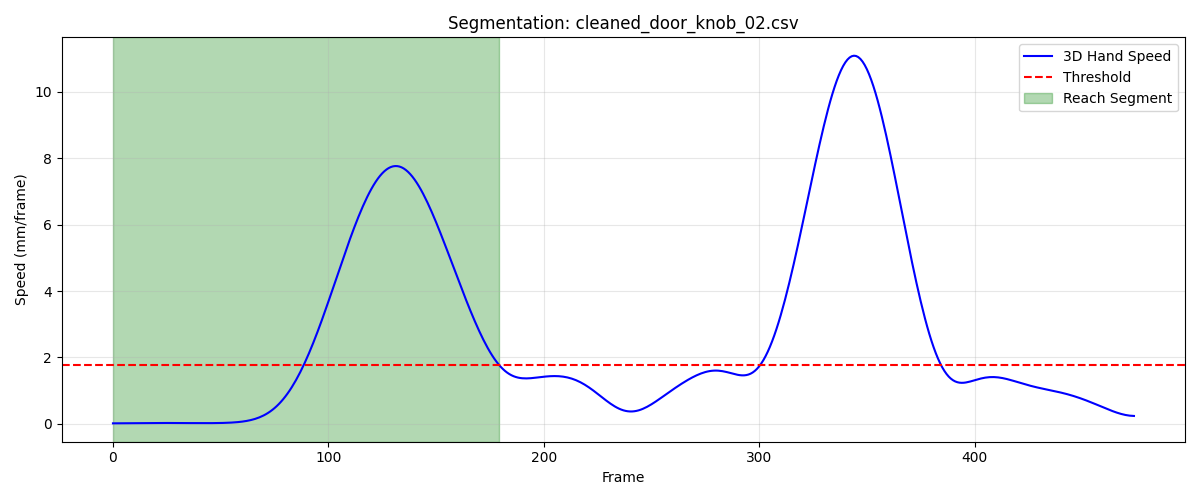

Data behind this chart, as committed beside it:
frame, sub_frame, shoulderr_x, shoulderr_y, shoulderr_z, humr1_x, humr1_y, humr1_z, humr2_x, humr2_y, humr2_z, humr3_x, humr3_y, humr3_z, humr4_x, humr4_y, humr4_z, humr5_x, humr5_y, humr5_z, humr6_x, humr6_y, humr6_z, humr7_x
1, 0, 252.4, -759.3, 769.4, 273.2, -714.6, 597.8, 278.1, -705.4, 525.5, 300.7, -758.6, 594.2, 218.6, -686.5, 578.6, 301.4, -763.2, 535.6, 233.4, -687.6, 523.8, 218.2
2, 0, 252.4, -759.3, 769.4, 273.3, -714.6, 597.8, 278.1, -705.4, 525.5, 300.7, -758.6, 594.2, 218.6, -686.5, 578.6, 301.5, -763.2, 535.7, 233.4, -687.6, 523.8, 218.2
3, 0, 252.4, -759.3, 769.4, 273.3, -714.6, 597.8, 278.1, -705.4, 525.5, 300.7, -758.6, 594.2, 218.6, -686.5, 578.6, 301.5, -763.2, 535.7, 233.4, -687.7, 523.8, 218.2
4, 0, 252.4, -759.3, 769.4, 273.2, -714.6, 597.8, 278.1, -705.5, 525.5, 300.7, -758.6, 594.2, 218.6, -686.5, 578.6, 301.5, -763.2, 535.7, 233.4, -687.7, 523.8, 218.2
5, 0, 252.4, -759.3, 769.4, 273.2, -714.6, 597.8, 278.1, -705.5, 525.5, 300.7, -758.6, 594.2, 218.6, -686.5, 578.6, 301.6, -763.2, 535.7, 233.3, -687.7, 523.8, 218.2
6, 0, 252.4, -759.4, 769.4, 273.2, -714.6, 597.8, 278.1, -705.5, 525.5, 300.7, -758.6, 594.2, 218.6, -686.5, 578.6, 301.6, -763.2, 535.7, 233.3, -687.7, 523.8, 218.2
7, 0, 252.4, -759.4, 769.4, 273.2, -714.6, 597.8, 278.1, -705.5, 525.5, 300.7, -758.6, 594.2, 218.6, -686.5, 578.6, 301.6, -763.2, 535.7, 233.3, -687.7, 523.8, 218.2
8, 0, 252.3, -759.4, 769.4, 273.2, -714.6, 597.8, 278.1, -705.5, 525.6, 300.6, -758.6, 594.2, 218.5, -686.5, 578.6, 301.6, -763.2, 535.7, 233.3, -687.7, 523.8, 218.2
9, 0, 252.3, -759.4, 769.4, 273.2, -714.6, 597.8, 278.1, -705.5, 525.6, 300.6, -758.6, 594.2, 218.5, -686.5, 578.6, 301.6, -763.2, 535.7, 233.3, -687.7, 523.8, 218.2
10, 0, 252.3, -759.4, 769.4, 273.2, -714.6, 597.8, 278.1, -705.5, 525.6, 300.6, -758.6, 594.2, 218.5, -686.5, 578.6, 301.6, -763.2, 535.7, 233.3, -687.7, 523.8, 218.2
11, 0, 252.3, -759.4, 769.4, 273.2, -714.6, 597.8, 278.1, -705.5, 525.6, 300.6, -758.6, 594.2, 218.5, -686.6, 578.6, 301.5, -763.2, 535.7, 233.3, -687.7, 523.8, 218.2
12, 0, 252.2, -759.5, 769.4, 273.2, -714.6, 597.8, 278.1, -705.5, 525.6, 300.6, -758.7, 594.3, 218.5, -686.6, 578.6, 301.5, -763.2, 535.7, 233.3, -687.7, 523.8, 218.2
13, 0, 252.2, -759.5, 769.4, 273.1, -714.7, 597.8, 278, -705.4, 525.6, 300.5, -758.7, 594.3, 218.5, -686.6, 578.6, 301.5, -763.2, 535.7, 233.2, -687.7, 523.8, 218.2
14, 0, 252.2, -759.5, 769.4, 273.1, -714.7, 597.8, 278, -705.4, 525.6, 300.5, -758.7, 594.3, 218.4, -686.6, 578.6, 301.5, -763.2, 535.7, 233.2, -687.7, 523.8, 218.1
15, 0, 252.1, -759.5, 769.4, 273.1, -714.7, 597.8, 278, -705.4, 525.6, 300.5, -758.7, 594.3, 218.4, -686.6, 578.6, 301.4, -763.2, 535.7, 233.2, -687.7, 523.8, 218.1
16, 0, 252.1, -759.5, 769.4, 273.1, -714.7, 597.8, 278, -705.4, 525.6, 300.5, -758.7, 594.3, 218.4, -686.6, 578.6, 301.4, -763.2, 535.7, 233.2, -687.7, 523.8, 218
17, 0, 252, -759.6, 769.4, 273, -714.7, 597.8, 277.9, -705.4, 525.6, 300.4, -758.7, 594.3, 218.4, -686.6, 578.6, 301.4, -763.3, 535.7, 233.1, -687.7, 523.8, 218
18, 0, 252, -759.6, 769.4, 273, -714.7, 597.8, 277.9, -705.5, 525.6, 300.4, -758.7, 594.3, 218.3, -686.6, 578.6, 301.4, -763.3, 535.7, 233.1, -687.7, 523.8, 217.9
19, 0, 252, -759.6, 769.5, 273, -714.7, 597.8, 277.9, -705.5, 525.6, 300.4, -758.7, 594.3, 218.3, -686.6, 578.6, 301.3, -763.3, 535.7, 233.1, -687.8, 523.8, 217.9
20, 0, 251.9, -759.6, 769.5, 272.9, -714.7, 597.8, 277.9, -705.5, 525.6, 300.4, -758.7, 594.3, 218.3, -686.7, 578.6, 301.3, -763.3, 535.7, 233.1, -687.8, 523.9, 217.8
21, 0, 251.9, -759.6, 769.5, 272.9, -714.7, 597.9, 277.8, -705.5, 525.6, 300.3, -758.7, 594.3, 218.2, -686.7, 578.6, 301.3, -763.3, 535.7, 233, -687.8, 523.9, 217.8
22, 0, 251.9, -759.6, 769.5, 272.9, -714.8, 597.9, 277.8, -705.5, 525.6, 300.3, -758.7, 594.3, 218.2, -686.7, 578.6, 301.3, -763.3, 535.8, 233, -687.8, 523.9, 217.7
23, 0, 251.8, -759.6, 769.5, 272.8, -714.8, 597.9, 277.8, -705.5, 525.6, 300.3, -758.7, 594.3, 218.2, -686.7, 578.6, 301.2, -763.3, 535.8, 233, -687.8, 523.9, 217.7
24, 0, 251.8, -759.7, 769.5, 272.8, -714.8, 597.9, 277.7, -705.5, 525.6, 300.2, -758.8, 594.3, 218.1, -686.7, 578.6, 301.2, -763.3, 535.8, 232.9, -687.8, 523.9, 217.6
25, 0, 251.7, -759.7, 769.5, 272.8, -714.8, 597.9, 277.7, -705.5, 525.6, 300.2, -758.8, 594.3, 218.1, -686.7, 578.7, 301.2, -763.3, 535.8, 232.9, -687.8, 523.9, 217.6
26, 0, 251.7, -759.7, 769.5, 272.7, -714.8, 597.9, 277.6, -705.6, 525.7, 300.2, -758.8, 594.4, 218.1, -686.7, 578.7, 301.2, -763.3, 535.8, 232.9, -687.8, 523.9, 217.5
27, 0, 251.6, -759.7, 769.5, 272.7, -714.8, 597.9, 277.6, -705.6, 525.7, 300.2, -758.8, 594.4, 218, -686.8, 578.7, 301.1, -763.3, 535.8, 232.8, -687.9, 523.9, 217.5
28, 0, 251.6, -759.7, 769.5, 272.6, -714.8, 597.9, 277.6, -705.6, 525.7, 300.1, -758.8, 594.4, 218, -686.8, 578.7, 301.1, -763.4, 535.8, 232.8, -687.9, 523.9, 217.4
29, 0, 251.6, -759.7, 769.6, 272.6, -714.8, 598, 277.5, -705.7, 525.8, 300.1, -758.8, 594.4, 218, -686.8, 578.7, 301.1, -763.4, 535.9, 232.8, -687.9, 523.9, 217.4
30, 0, 251.5, -759.7, 769.6, 272.6, -714.8, 598, 277.5, -705.7, 525.8, 300.1, -758.8, 594.5, 217.9, -686.8, 578.7, 301, -763.4, 535.9, 232.7, -687.9, 523.9, 217.4
31, 0, 251.5, -759.7, 769.6, 272.5, -714.8, 598, 277.4, -705.7, 525.8, 300.1, -758.8, 594.5, 217.9, -686.8, 578.7, 301, -763.4, 535.9, 232.7, -687.9, 524, 217.3
32, 0, 251.5, -759.7, 769.6, 272.5, -714.9, 598, 277.4, -705.8, 525.9, 300, -758.8, 594.5, 217.9, -686.8, 578.8, 300.9, -763.4, 535.9, 232.7, -687.9, 524, 217.3
33, 0, 251.4, -759.7, 769.6, 272.5, -714.9, 598.1, 277.3, -705.8, 525.9, 300, -758.8, 594.5, 217.8, -686.8, 578.8, 300.9, -763.4, 535.9, 232.6, -687.9, 524, 217.3
34, 0, 251.4, -759.7, 769.7, 272.5, -714.9, 598.1, 277.3, -705.9, 526, 300, -758.8, 594.5, 217.8, -686.8, 578.8, 300.9, -763.4, 536, 232.6, -687.9, 524, 217.3
35, 0, 251.4, -759.7, 769.7, 272.4, -714.9, 598.1, 277.3, -705.9, 526, 299.9, -758.8, 594.6, 217.8, -686.8, 578.8, 300.8, -763.5, 536, 232.6, -688, 524, 217.3
36, 0, 251.3, -759.7, 769.7, 272.4, -714.9, 598.1, 277.2, -706, 526, 299.9, -758.8, 594.6, 217.8, -686.8, 578.8, 300.8, -763.5, 536, 232.6, -688, 524, 217.3
37, 0, 251.3, -759.7, 769.7, 272.4, -714.9, 598.1, 277.2, -706, 526.1, 299.9, -758.9, 594.6, 217.8, -686.8, 578.8, 300.8, -763.5, 536, 232.6, -688, 524.1, 217.3
38, 0, 251.3, -759.8, 769.7, 272.4, -714.9, 598.1, 277.2, -706, 526.1, 299.9, -758.9, 594.6, 217.8, -686.9, 578.8, 300.8, -763.5, 536, 232.6, -688, 524.1, 217.4
39, 0, 251.2, -759.8, 769.7, 272.4, -714.9, 598.2, 277.2, -706.1, 526.1, 299.9, -758.9, 594.6, 217.7, -686.9, 578.9, 300.7, -763.5, 536.1, 232.5, -688, 524.1, 217.4
40, 0, 251.2, -759.8, 769.8, 272.3, -715, 598.2, 277.2, -706.1, 526.1, 299.9, -758.9, 594.7, 217.7, -686.9, 578.9, 300.7, -763.5, 536.1, 232.5, -688, 524.1, 217.4
41, 0, 251.2, -759.8, 769.8, 272.3, -715, 598.2, 277.2, -706.1, 526.1, 299.8, -758.9, 594.7, 217.7, -686.9, 578.9, 300.7, -763.6, 536.1, 232.5, -688, 524.1, 217.5
42, 0, 251.2, -759.8, 769.8, 272.3, -715, 598.2, 277.2, -706.1, 526.2, 299.8, -758.9, 594.7, 217.7, -686.9, 578.9, 300.7, -763.6, 536.1, 232.5, -688, 524.1, 217.5
43, 0, 251.1, -759.9, 769.8, 272.3, -715, 598.2, 277.2, -706.1, 526.2, 299.8, -759, 594.7, 217.7, -686.9, 578.9, 300.7, -763.6, 536.1, 232.5, -688.1, 524.1, 217.5
44, 0, 251.1, -759.9, 769.8, 272.3, -715, 598.2, 277.2, -706.1, 526.2, 299.8, -759, 594.7, 217.7, -687, 578.9, 300.7, -763.6, 536.1, 232.5, -688.1, 524.1, 217.5
45, 0, 251.1, -759.9, 769.8, 272.3, -715, 598.2, 277.2, -706.1, 526.2, 299.8, -759, 594.7, 217.7, -687, 578.9, 300.7, -763.6, 536.1, 232.5, -688.1, 524.1, 217.6
46, 0, 251, -759.9, 769.8, 272.2, -715.1, 598.3, 277.2, -706.1, 526.2, 299.7, -759.0, 594.7, 217.6, -687, 578.9, 300.6, -763.6, 536.2, 232.5, -688.1, 524.1, 217.6
47, 0, 251, -760, 769.8, 272.2, -715.1, 598.3, 277.1, -706.1, 526.2, 299.7, -759, 594.7, 217.6, -687, 578.9, 300.6, -763.7, 536.2, 232.5, -688.1, 524.1, 217.6
48, 0, 250.9, -760, 769.8, 272.2, -715.1, 598.3, 277.1, -706.1, 526.2, 299.7, -759, 594.8, 217.6, -687.0, 578.9, 300.6, -763.7, 536.2, 232.5, -688.1, 524.1, 217.6
49, 0, 250.9, -760, 769.8, 272.2, -715.1, 598.3, 277.1, -706.1, 526.2, 299.7, -759, 594.8, 217.6, -687, 578.9, 300.6, -763.7, 536.2, 232.4, -688.1, 524.2, 217.6
50, 0, 250.9, -760, 769.8, 272.1, -715.1, 598.3, 277.1, -706.1, 526.2, 299.7, -759, 594.8, 217.6, -687, 578.9, 300.6, -763.7, 536.2, 232.4, -688.1, 524.2, 217.6
51, 0, 250.8, -760, 769.8, 272.1, -715.1, 598.3, 277.1, -706.1, 526.2, 299.6, -759.1, 594.8, 217.5, -687, 578.9, 300.6, -763.7, 536.2, 232.4, -688.1, 524.2, 217.6
52, 0, 250.8, -760, 769.8, 272.1, -715.1, 598.3, 277.1, -706, 526.2, 299.6, -759.1, 594.8, 217.5, -687, 579, 300.6, -763.7, 536.2, 232.4, -688.1, 524.2, 217.6
53, 0, 250.8, -760, 769.9, 272.1, -715.1, 598.3, 277.1, -706, 526.2, 299.6, -759.1, 594.8, 217.5, -687, 579, 300.5, -763.7, 536.2, 232.4, -688.1, 524.2, 217.6
54, 0, 250.7, -760, 769.9, 272, -715.1, 598.3, 277.1, -706, 526.2, 299.6, -759.1, 594.8, 217.5, -687, 579, 300.5, -763.7, 536.2, 232.3, -688.1, 524.2, 217.6
55, 0, 250.7, -760, 769.9, 272, -715.1, 598.4, 277.1, -706, 526.2, 299.5, -759.1, 594.8, 217.4, -687, 579, 300.5, -763.7, 536.3, 232.3, -688.1, 524.2, 217.6
56, 0, 250.6, -760, 769.9, 272, -715.1, 598.4, 277, -706, 526.2, 299.5, -759.1, 594.8, 217.4, -687, 579, 300.5, -763.7, 536.3, 232.3, -688, 524.2, 217.6
57, 0, 250.6, -760, 769.9, 272, -715.1, 598.4, 277, -706, 526.2, 299.5, -759, 594.9, 217.4, -687, 579, 300.5, -763.6, 536.3, 232.3, -688, 524.2, 217.6
58, 0, 250.6, -760, 769.9, 271.9, -715.1, 598.4, 277, -706, 526.2, 299.5, -759, 594.9, 217.3, -687, 579, 300.5, -763.6, 536.3, 232.2, -688, 524.2, 217.5
59, 0, 250.5, -760, 769.9, 271.9, -715.1, 598.4, 277, -705.9, 526.2, 299.4, -759, 594.9, 217.3, -687, 579, 300.4, -763.6, 536.3, 232.2, -688, 524.2, 217.5
60, 0, 250.5, -760, 769.9, 271.9, -715.1, 598.4, 277, -705.9, 526.2, 299.4, -759, 594.9, 217.3, -687, 579, 300.4, -763.6, 536.3, 232.2, -688, 524.2, 217.5
... 120 more rows
